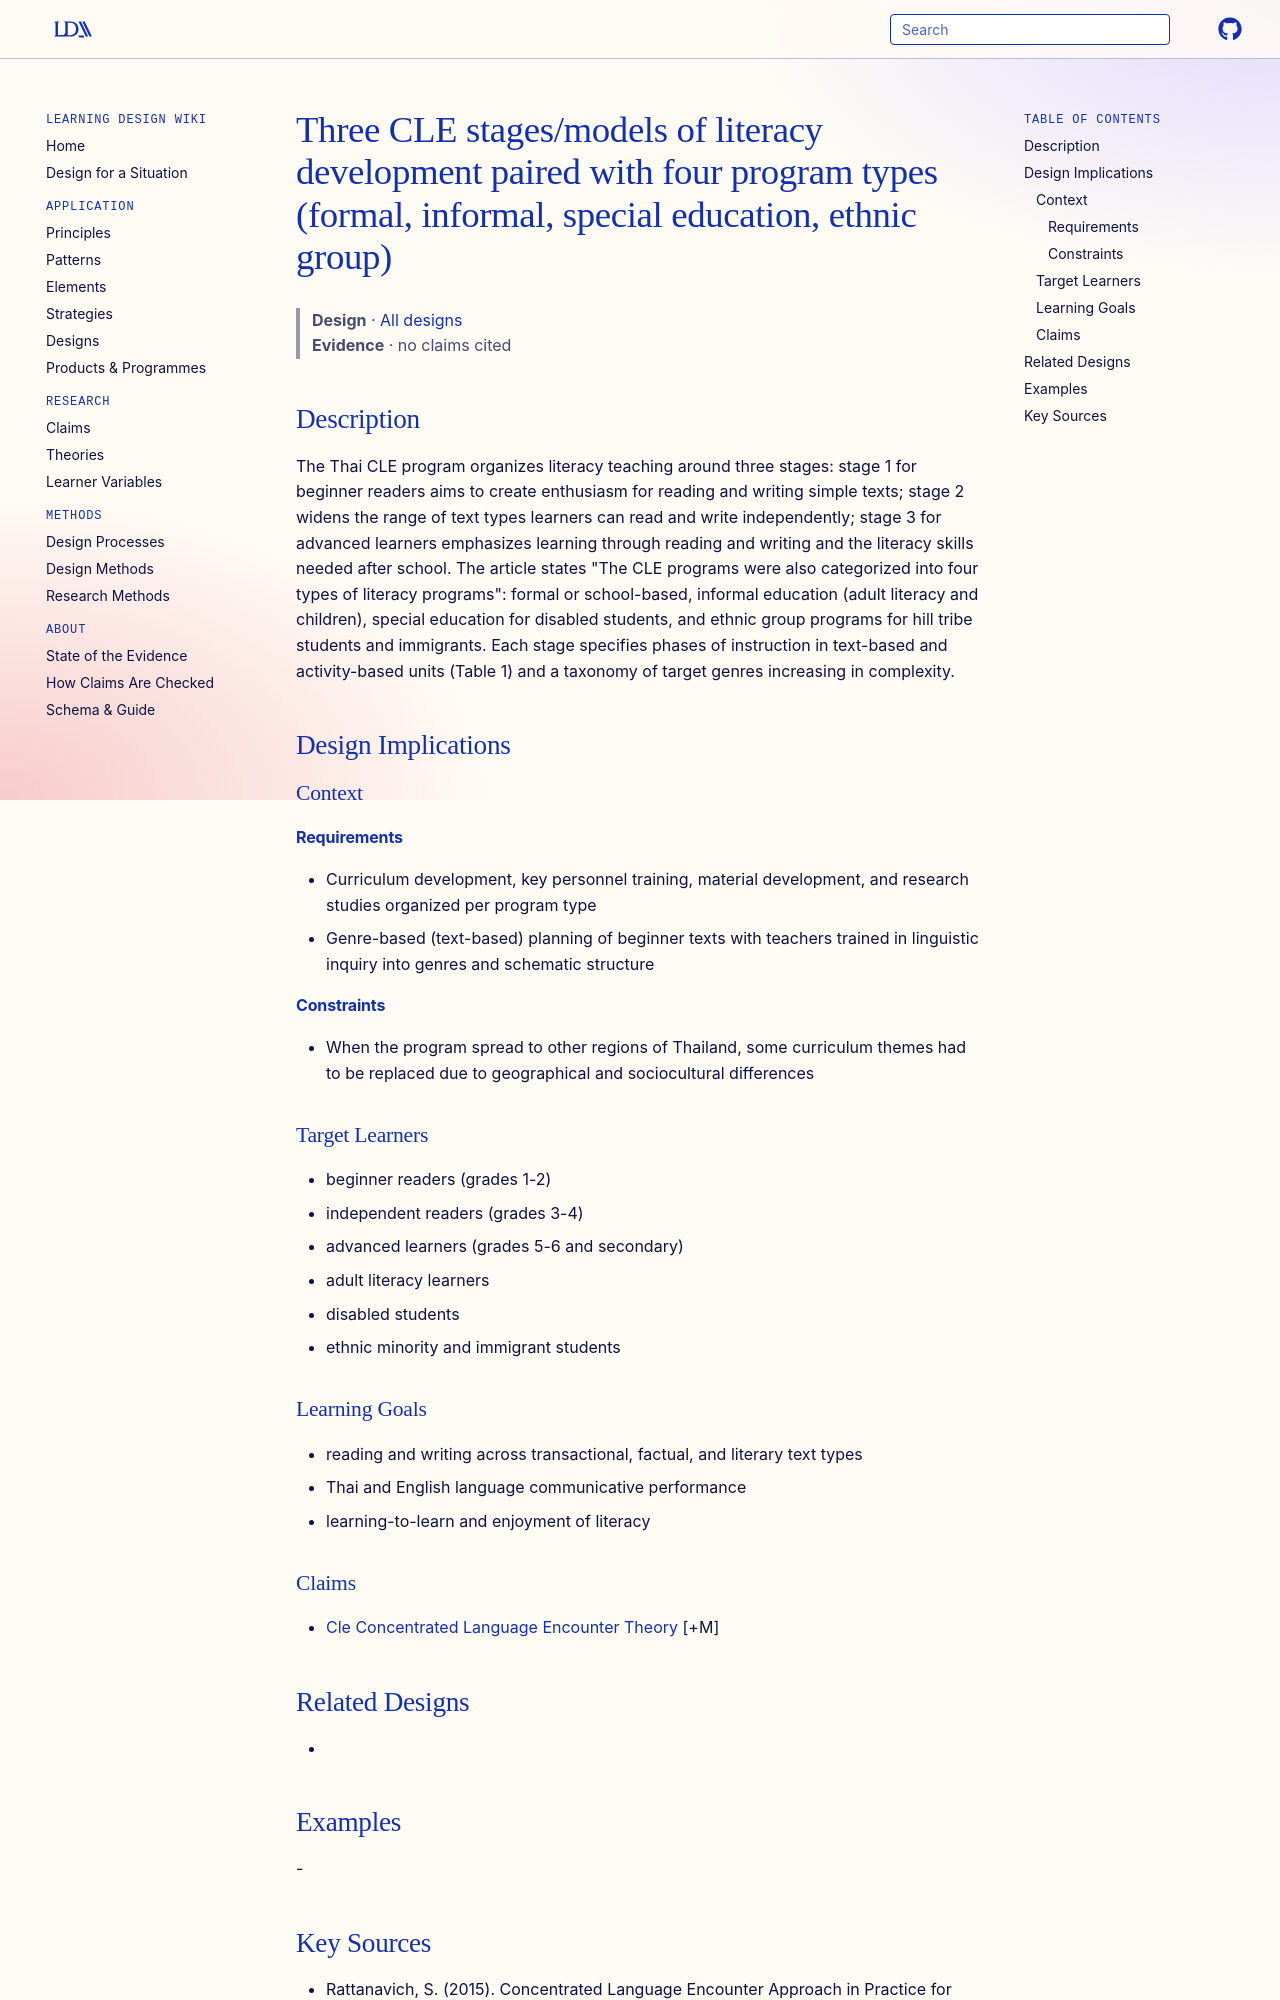

repository: Learning-Design-Alliance/learning-wiki · page: designs/cle-three-stages-four-program-types/index.html · generator: mkdocs

---
type: design
id: cle-three-stages-four-program-types
title: Three CLE stages/models of literacy development paired with four program types (formal, informal, special education, ethnic group)
description: "The Thai CLE program organizes literacy teaching around three stages: stage 1 for beginner readers aims to create enthusiasm for reading and writing simple texts; stage 2 widens the range of text types learners can re..."
status: review
generated:
  by: "process:settle-candidates"
  at: 2026-11-03
sources:
  - id: rattanavich-2015
    resource: "https://doi.org/10.5539/ies.v8n7p21"
    title: "Rattanavich, S. (2015). Concentrated Language Encounter Approach in Practice for Global Teaching of Literacy: Lighthouse Strategy Implementation. International Education Studies, 8(7), 21. https://doi.org/10.5539/ies.v8n7p21"
    author: Rattanavich, S
---

# Three CLE stages/models of literacy development paired with four program types (formal, informal, special education, ethnic group)

> **Design** · [All designs](index.md)
> **Evidence** · no claims cited

## Description
The Thai CLE program organizes literacy teaching around three stages: stage 1 for beginner readers aims to create enthusiasm for reading and writing simple texts; stage 2 widens the range of text types learners can read and write independently; stage 3 for advanced learners emphasizes learning through reading and writing and the literacy skills needed after school. The article states "The CLE programs were also categorized into four types of literacy programs": formal or school-based, informal education (adult literacy and children), special education for disabled students, and ethnic group programs for hill tribe students and immigrants. Each stage specifies phases of instruction in text-based and activity-based units (Table 1) and a taxonomy of target genres increasing in complexity.

## Design Implications

### Context
#### Requirements
- Curriculum development, key personnel training, material development, and research studies organized per program type
- Genre-based (text-based) planning of beginner texts with teachers trained in linguistic inquiry into genres and schematic structure
#### Constraints
- When the program spread to other regions of Thailand, some curriculum themes had to be replaced due to geographical and sociocultural differences

### Target Learners
- beginner readers (grades 1-2)
- independent readers (grades 3-4)
- advanced learners (grades 5-6 and secondary)
- adult literacy learners
- disabled students
- ethnic minority and immigrant students

### Learning Goals
- reading and writing across transactional, factual, and literary text types
- Thai and English language communicative performance
- learning-to-learn and enjoyment of literacy
